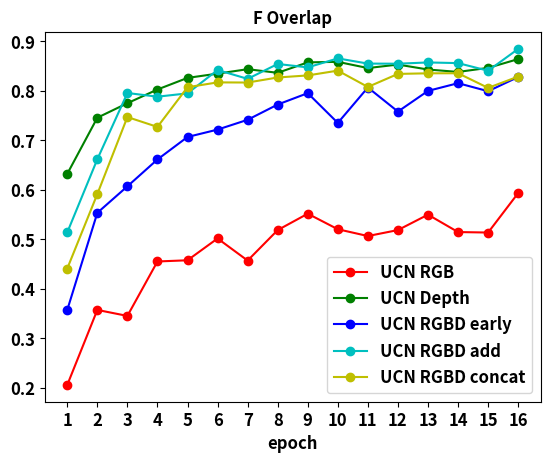
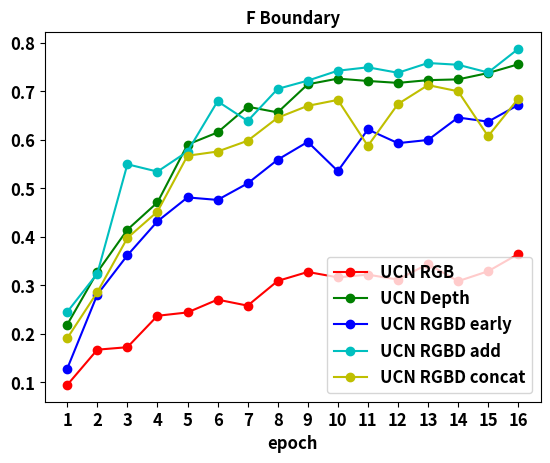
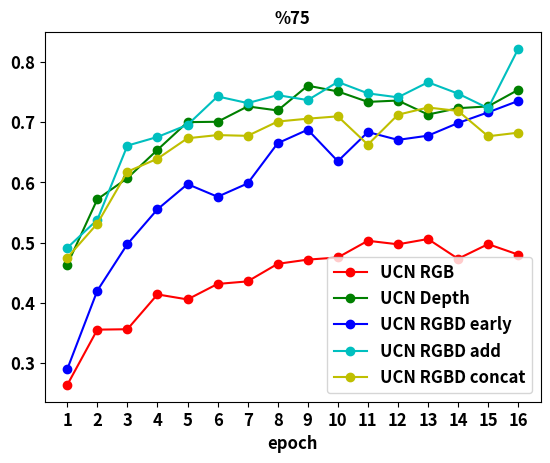

These figures' Python source, in order:
# Copyright (c) 2020 NVIDIA Corporation. All rights reserved.
# This work is licensed under the NVIDIA Source Code License - Non-commercial. Full
# text can be found in LICENSE.md

import numpy as np
import matplotlib.pyplot as plt
import numpy as np
from matplotlib import rc

t = np.arange(start=1, stop=17, step=1)
rc('font', weight='bold')

# UCN RGB

F1_overlap_rgb = (0.206197, 0.357676, 0.345578, 0.455547, 0.457957, 0.502031, 0.457381, 0.518946, 0.552038, 0.520665, \
              0.50691, 0.519003, 0.550123, 0.514964, 0.514002, 0.593742)
F1_boundary_rgb = (0.094635, 0.167361, 0.172439, 0.237247, 0.244162, 0.270599, 0.258174, 0.309146, 0.327651, 0.316562, \
               0.322138, 0.311927, 0.344229, 0.308593, 0.329168, 0.364516)
percentage_rgb = (0.263843, 0.355614, 0.356287, 0.414091, 0.405764, 0.431488, 0.435723, 0.464883, 0.471861, 0.475419, \
              0.503157, 0.497285, 0.506068, 0.473288, 0.497579, 0.480164)

# UCN Depth

F1_overlap_depth = (0.632557, 0.745917, 0.775232, 0.802915, 0.82635, 0.834976, 0.843941, 0.836614, 0.857734, 0.858773, \
                    0.846244, 0.853272, 0.843275, 0.8384, 0.846614, 0.864338)

F1_boundary_depth = (0.219215, 0.327336, 0.414885, 0.471119, 0.590424, 0.615502, 0.668548, 0.656816, 0.714789, 0.726485, \
                     0.721683, 0.717682, 0.723354, 0.724921, 0.738028, 0.756031)

percentage_depth = (0.463543, 0.572034, 0.607148, 0.654096, 0.700107, 0.700688, 0.72621, 0.719467, 0.76059, 0.751082, \
                    0.733714, 0.735936, 0.712744, 0.723239, 0.726254, 0.753693)

# UCN RGBD early

F1_overlap_rgbd_early = (0.357674, 0.553803, 0.607327, 0.661596, 0.707028, 0.721938, 0.741733, 0.77255, 0.795557, 0.735402, \
                         0.806955, 0.758339, 0.800102, 0.815694, 0.799456, 0.828135)

F1_boundary_rgbd_early = (0.128438, 0.281023, 0.362007, 0.432142, 0.481427, 0.476286, 0.510337, 0.559285, 0.595986, 0.535778, \
                          0.621609, 0.593379, 0.59994, 0.646276, 0.637706, 0.672144)

percentage_rgbd_early = (0.290032, 0.420344, 0.497644, 0.555368, 0.597204, 0.576219, 0.598361, 0.665128, 0.687534, 0.635226, \
                         0.683646, 0.670646, 0.677623, 0.698645, 0.716388, 0.735246)

# UCN RGBD add

F1_overlap_rgbd_add = (0.514279, 0.662002, 0.795837, 0.788407, 0.795113, 0.842289, 0.824394, 0.854453, 0.847598, 0.865754, \
                       0.855248, 0.85502, 0.857568, 0.856234, 0.840809, 0.884881)

F1_boundary_rgbd_add = (0.245276, 0.324417, 0.549822, 0.534663, 0.576119, 0.679746, 0.639074, 0.705335, 0.722362, 0.742819, \
                        0.749845, 0.73857, 0.758677, 0.755076, 0.739145, 0.787763)

percentage_rgbd_add = (0.491431, 0.538068, 0.661125, 0.675489, 0.695592, 0.742781, 0.731744, 0.744917, 0.736696, 0.766834, \
                       0.747862, 0.741274, 0.76629, 0.747441, 0.723242, 0.821638)

# UCN RGBD cat

F1_overlap_rgbd_cat = (0.441337, 0.591691, 0.747262, 0.727342, 0.807502, 0.817291, 0.816996, 0.827194, 0.831351, 0.841048, \
                       0.808059, 0.834401, 0.835638, 0.835728, 0.806224, 0.828991)

F1_boundary_rgbd_cat = (0.190999, 0.286006, 0.397822, 0.452141, 0.567425, 0.576083, 0.598294, 0.645848, 0.670346, 0.682605, \
                        0.587685, 0.674055, 0.713088, 0.700418, 0.607698, 0.685053)

percentage_rgbd_cat = (0.475042, 0.531699, 0.617873, 0.639375, 0.673361, 0.678608, 0.677335, 0.701095, 0.705839, 0.709701, \
                       0.662733, 0.7124, 0.724381, 0.71867, 0.676644, 0.682604)

# create plot
size = 12
fig = plt.figure()
ax = fig.add_subplot(1, 1, 1)
plt.plot(t, F1_overlap_rgb, marker='o', color='r')
plt.plot(t, F1_overlap_depth, marker='o', color='g')
plt.plot(t, F1_overlap_rgbd_early, marker='o', color='b')
plt.plot(t, F1_overlap_rgbd_add, marker='o', color='c')
plt.plot(t, F1_overlap_rgbd_cat, marker='o', color='y')
ax.set_title('F Overlap', fontsize=size, fontweight='bold')
plt.xticks(t, fontsize=size)
plt.yticks(fontsize=size)
plt.xlabel('epoch', fontsize=size, fontweight='bold')
ax.legend(['UCN RGB', 'UCN Depth', 'UCN RGBD early', 'UCN RGBD add', 'UCN RGBD concat'], fontsize=size)
plt.show()

fig = plt.figure()
ax = fig.add_subplot(1, 1, 1)
plt.plot(t, F1_boundary_rgb, marker='o', color='r')
plt.plot(t, F1_boundary_depth, marker='o', color='g')
plt.plot(t, F1_boundary_rgbd_early, marker='o', color='b')
plt.plot(t, F1_boundary_rgbd_add, marker='o', color='c')
plt.plot(t, F1_boundary_rgbd_cat, marker='o', color='y')
ax.set_title('F Boundary', fontsize=size, fontweight='bold')
plt.xticks(t, fontsize=size)
plt.yticks(fontsize=size)
plt.xlabel('epoch', fontsize=size, fontweight='bold')
ax.legend(['UCN RGB', 'UCN Depth', 'UCN RGBD early', 'UCN RGBD add', 'UCN RGBD concat'], fontsize=size)
plt.show()

fig = plt.figure()
ax = fig.add_subplot(1, 1, 1)
plt.plot(t, percentage_rgb, marker='o', color='r')
plt.plot(t, percentage_depth, marker='o', color='g')
plt.plot(t, percentage_rgbd_early, marker='o', color='b')
plt.plot(t, percentage_rgbd_add, marker='o', color='c')
plt.plot(t, percentage_rgbd_cat, marker='o', color='y')
ax.set_title('%75', fontsize=size, fontweight='bold')
plt.xticks(t, fontsize=size)
plt.yticks(fontsize=size)
plt.xlabel('epoch', fontsize=size, fontweight='bold')
ax.legend(['UCN RGB', 'UCN Depth', 'UCN RGBD early', 'UCN RGBD add', 'UCN RGBD concat'], fontsize=size)
plt.show()
